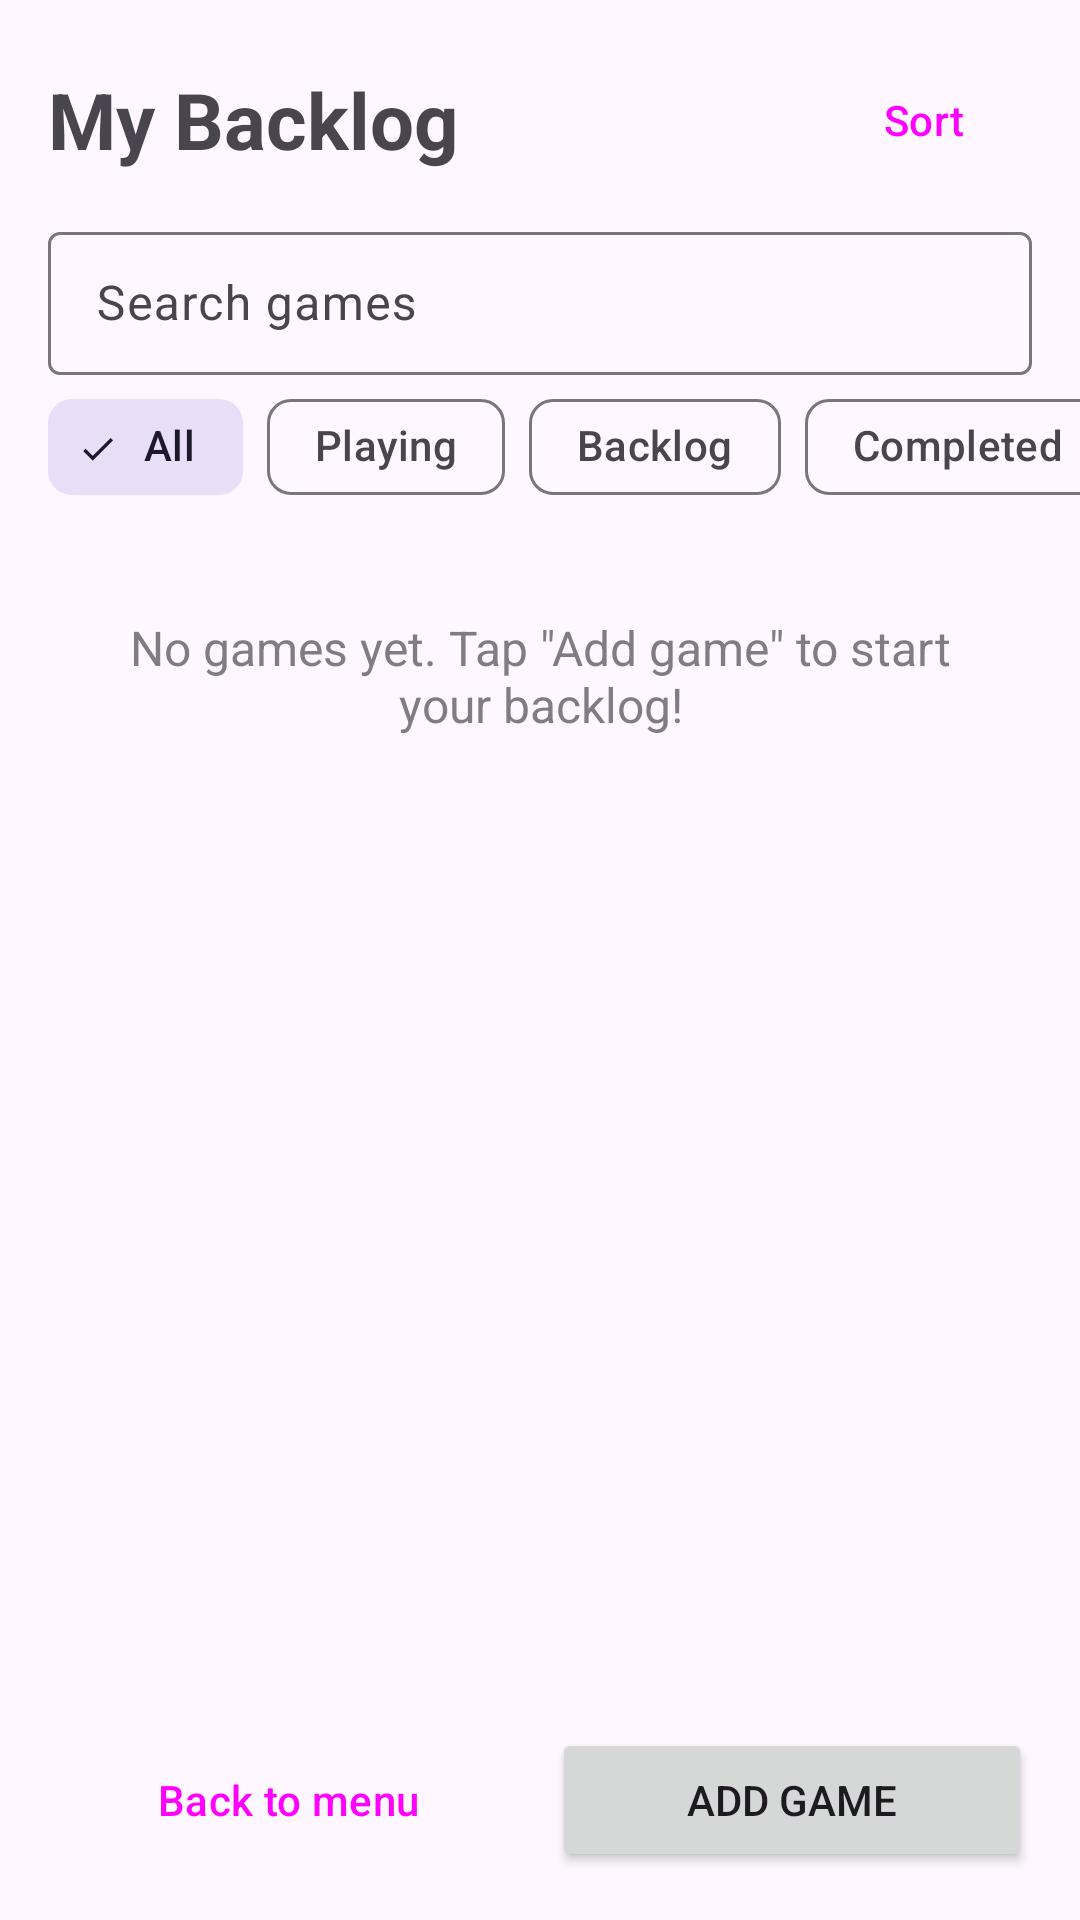

This screen was rendered from an Android layout file. Write that file and the resources it references.
<!-- AndroidManifest.xml: application theme Theme.GameBacklogTracker -->
<!-- res/layout/activity_game_list.xml -->
<?xml version="1.0" encoding="utf-8"?>
<LinearLayout xmlns:android="http://schemas.android.com/apk/res/android"
    xmlns:app="http://schemas.android.com/apk/res-auto"
    android:layout_width="match_parent"
    android:layout_height="match_parent"
    android:fitsSystemWindows="true"
    android:orientation="vertical">

    <LinearLayout
        android:layout_width="match_parent"
        android:layout_height="wrap_content"
        android:gravity="center_vertical"
        android:orientation="horizontal"
        android:paddingStart="16dp"
        android:paddingTop="16dp"
        android:paddingEnd="8dp">

        <TextView
            android:id="@+id/gamesTitle"
            android:layout_width="0dp"
            android:layout_height="wrap_content"
            android:layout_weight="1"
            android:text="@string/my_backlog"
            android:textSize="26sp"
            android:textStyle="bold" />

        <Button
            android:id="@+id/sortButton"
            style="@style/Widget.Material3.Button.TextButton"
            android:layout_width="wrap_content"
            android:layout_height="wrap_content"
            android:text="@string/sort" />
    </LinearLayout>

    <com.google.android.material.textfield.TextInputLayout
        android:id="@+id/searchLayout"
        style="@style/Widget.Material3.TextInputLayout.OutlinedBox.Dense"
        android:layout_width="match_parent"
        android:layout_height="wrap_content"
        android:layout_marginHorizontal="16dp"
        android:layout_marginTop="8dp"
        android:hint="@string/search_games">

        <com.google.android.material.textfield.TextInputEditText
            android:id="@+id/searchInput"
            android:layout_width="match_parent"
            android:layout_height="wrap_content"
            android:inputType="text"
            android:maxLines="1" />
    </com.google.android.material.textfield.TextInputLayout>

    <HorizontalScrollView
        android:layout_width="match_parent"
        android:layout_height="wrap_content"
        android:clipToPadding="false"
        android:paddingHorizontal="16dp"
        android:scrollbars="none">

        <com.google.android.material.chip.ChipGroup
            android:id="@+id/filterChips"
            android:layout_width="wrap_content"
            android:layout_height="wrap_content"
            app:selectionRequired="true"
            app:singleLine="true"
            app:singleSelection="true">

            <com.google.android.material.chip.Chip
                android:id="@+id/chipAll"
                style="@style/Widget.Material3.Chip.Filter"
                android:layout_width="wrap_content"
                android:layout_height="wrap_content"
                android:checked="true"
                android:text="@string/filter_all" />

            <com.google.android.material.chip.Chip
                android:id="@+id/chipPlaying"
                style="@style/Widget.Material3.Chip.Filter"
                android:layout_width="wrap_content"
                android:layout_height="wrap_content"
                android:text="@string/filter_playing" />

            <com.google.android.material.chip.Chip
                android:id="@+id/chipBacklog"
                style="@style/Widget.Material3.Chip.Filter"
                android:layout_width="wrap_content"
                android:layout_height="wrap_content"
                android:text="@string/filter_backlog" />

            <com.google.android.material.chip.Chip
                android:id="@+id/chipCompleted"
                style="@style/Widget.Material3.Chip.Filter"
                android:layout_width="wrap_content"
                android:layout_height="wrap_content"
                android:text="@string/filter_completed" />

            <com.google.android.material.chip.Chip
                android:id="@+id/chipWishlist"
                style="@style/Widget.Material3.Chip.Filter"
                android:layout_width="wrap_content"
                android:layout_height="wrap_content"
                android:text="@string/filter_wishlist" />

            <com.google.android.material.chip.Chip
                android:id="@+id/chipDropped"
                style="@style/Widget.Material3.Chip.Filter"
                android:layout_width="wrap_content"
                android:layout_height="wrap_content"
                android:text="@string/filter_dropped" />
        </com.google.android.material.chip.ChipGroup>
    </HorizontalScrollView>

    <TextView
        android:id="@+id/emptyText"
        android:layout_width="match_parent"
        android:layout_height="wrap_content"
        android:alpha="0.7"
        android:padding="32dp"
        android:text="@string/empty_list"
        android:textAlignment="center"
        android:textSize="16sp" />

    <androidx.recyclerview.widget.RecyclerView
        android:id="@+id/gamesRecyclerView"
        android:layout_width="match_parent"
        android:layout_height="0dp"
        android:layout_weight="1"
        android:clipToPadding="false"
        android:paddingHorizontal="10dp"
        android:paddingVertical="4dp" />

    <LinearLayout
        android:layout_width="match_parent"
        android:layout_height="wrap_content"
        android:orientation="horizontal"
        android:padding="16dp">

        <Button
            android:id="@+id/returnButton"
            style="@style/Widget.Material3.Button.OutlinedButton"
            android:layout_width="0dp"
            android:layout_height="wrap_content"
            android:layout_weight="1"
            android:text="@string/back_to_menu" />

        <Button
            android:id="@+id/listAddButton"
            android:layout_width="0dp"
            android:layout_height="wrap_content"
            android:layout_marginStart="8dp"
            android:layout_weight="1"
            android:text="@string/add_game" />
    </LinearLayout>

</LinearLayout>
<!-- resources referenced by this layout -->
<resources>
  <string name="add_game">Add game</string>
  <string name="back_to_menu">Back to menu</string>
  <string name="empty_list">No games yet. Tap \"Add game\" to start your backlog!</string>
  <string name="filter_all">All</string>
  <string name="filter_backlog">Backlog</string>
  <string name="filter_completed">Completed</string>
  <string name="filter_dropped">Dropped</string>
  <string name="filter_playing">Playing</string>
  <string name="filter_wishlist">Wishlist</string>
  <string name="my_backlog">My Backlog</string>
  <string name="search_games">Search games</string>
  <string name="sort">Sort</string>
  <style name="Theme.GameBacklogTracker" parent="Base.Theme.GameBacklogTracker" />
  <style name="Base.Theme.GameBacklogTracker" parent="Theme.Material3.DayNight.NoActionBar">
          
          
      </style>
</resources>
